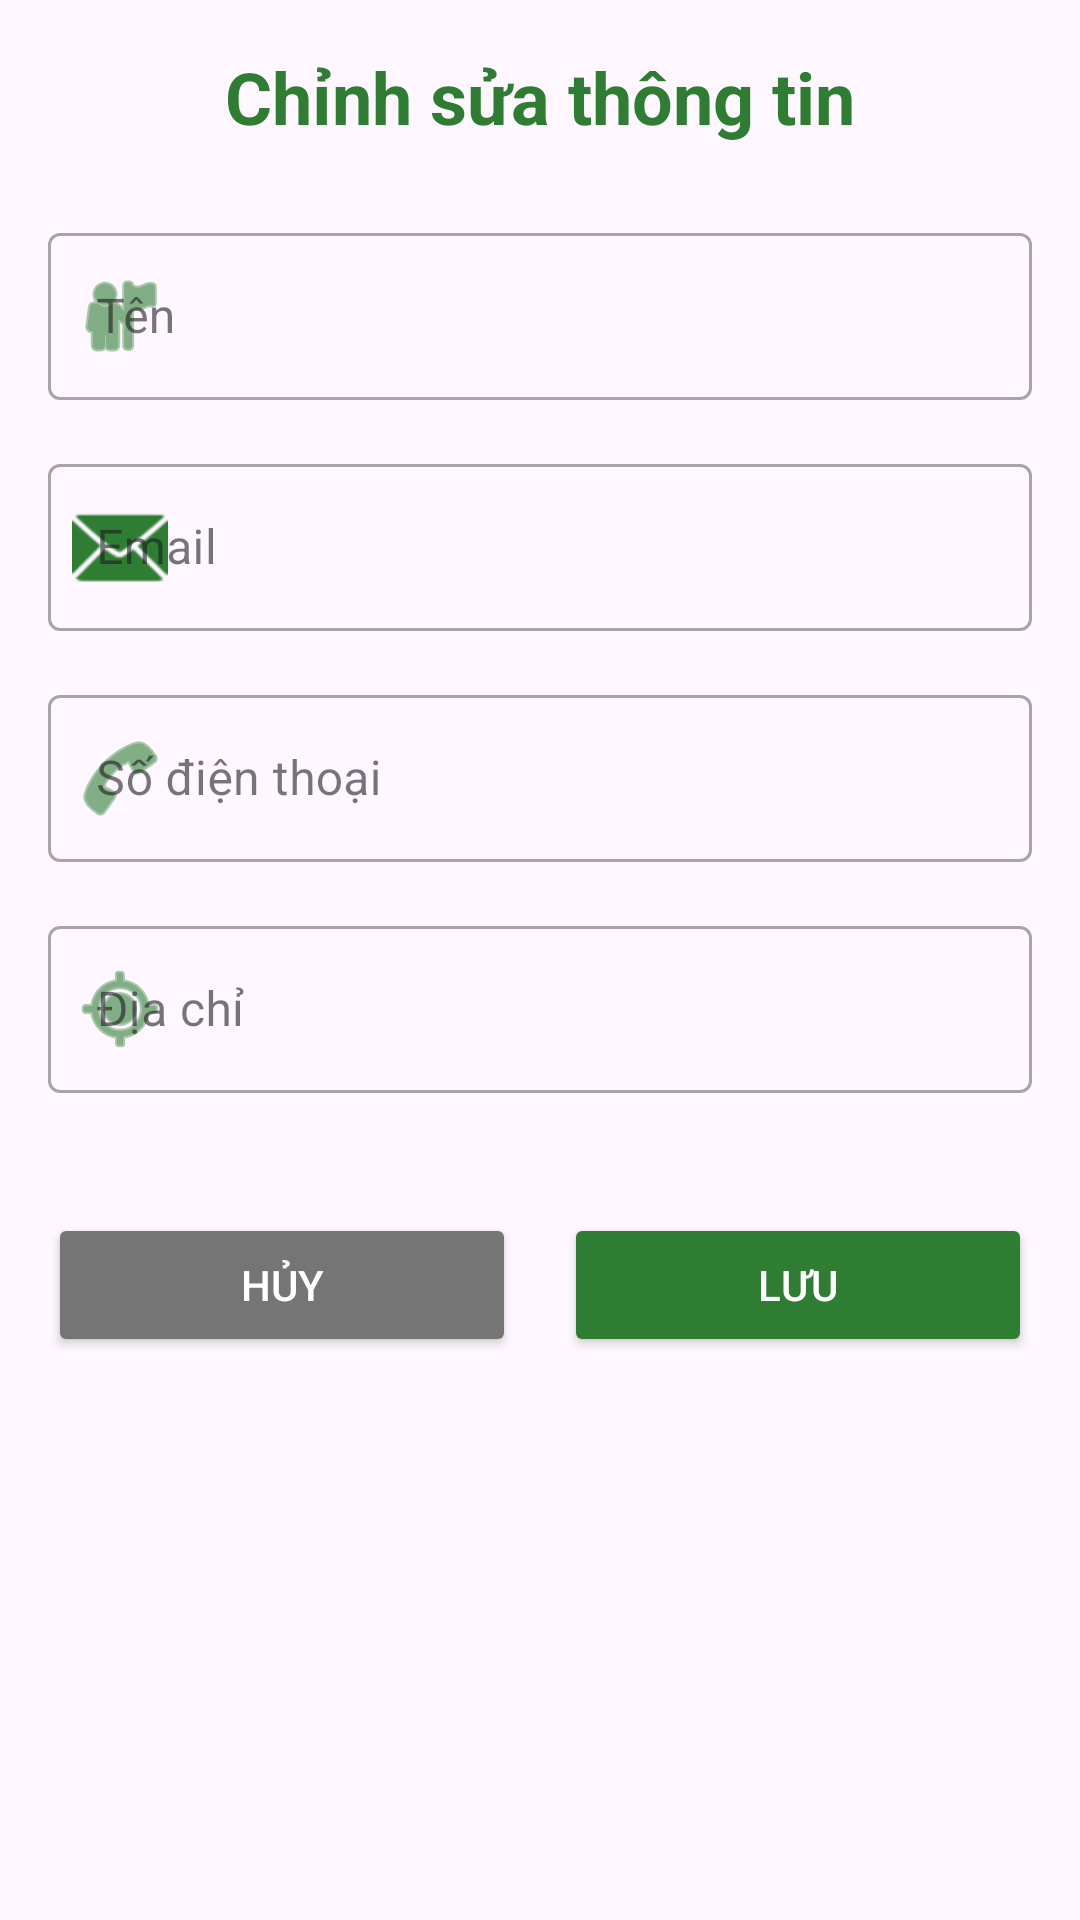

This screen was rendered from an Android layout file. Write that file and the resources it references.
<!-- AndroidManifest.xml: application theme Theme.UngDungNongSan -->
<!-- res/layout/activity_edit_profile1.xml -->
<?xml version="1.0" encoding="utf-8"?>
<LinearLayout xmlns:android="http://schemas.android.com/apk/res/android"
    xmlns:app="http://schemas.android.com/apk/res-auto"
    xmlns:tools="http://schemas.android.com/tools"
    android:layout_width="match_parent"
    android:layout_height="match_parent"
    android:orientation="vertical"
    android:padding="16dp"
    tools:context=".EditProfileActivity1">

    <TextView
        android:layout_width="match_parent"
        android:layout_height="wrap_content"
        android:text="Chỉnh sửa thông tin"
        android:textSize="24sp"
        android:textStyle="bold"
        android:textColor="#2E7D32"
        android:gravity="center"
        android:layout_marginBottom="24dp" />

    <com.google.android.material.textfield.TextInputLayout
        android:layout_width="match_parent"
        android:layout_height="wrap_content"
        android:layout_marginBottom="16dp"
        app:startIconDrawable="@android:drawable/ic_menu_myplaces"
        app:startIconTint="#2E7D32"
        style="@style/Widget.MaterialComponents.TextInputLayout.OutlinedBox">

        <EditText
            android:id="@+id/etName"
            android:layout_width="match_parent"
            android:layout_height="wrap_content"
            android:hint="Tên"
            android:inputType="textPersonName" />
    </com.google.android.material.textfield.TextInputLayout>

    <com.google.android.material.textfield.TextInputLayout
        android:layout_width="match_parent"
        android:layout_height="wrap_content"
        android:layout_marginBottom="16dp"
        app:startIconDrawable="@android:drawable/ic_dialog_email"
        app:startIconTint="#2E7D32"
        style="@style/Widget.MaterialComponents.TextInputLayout.OutlinedBox">

        <EditText
            android:id="@+id/etEmail"
            android:layout_width="match_parent"
            android:layout_height="wrap_content"
            android:hint="Email"
            android:inputType="textEmailAddress" />
    </com.google.android.material.textfield.TextInputLayout>

    <com.google.android.material.textfield.TextInputLayout
        android:layout_width="match_parent"
        android:layout_height="wrap_content"
        android:layout_marginBottom="16dp"
        app:startIconDrawable="@android:drawable/ic_menu_call"
        app:startIconTint="#2E7D32"
        style="@style/Widget.MaterialComponents.TextInputLayout.OutlinedBox">

        <EditText
            android:id="@+id/etPhone"
            android:layout_width="match_parent"
            android:layout_height="wrap_content"
            android:hint="Số điện thoại"
            android:inputType="phone" />
    </com.google.android.material.textfield.TextInputLayout>

    <com.google.android.material.textfield.TextInputLayout
        android:layout_width="match_parent"
        android:layout_height="wrap_content"
        android:layout_marginBottom="24dp"
        app:startIconDrawable="@android:drawable/ic_menu_mylocation"
        app:startIconTint="#2E7D32"
        style="@style/Widget.MaterialComponents.TextInputLayout.OutlinedBox">

        <EditText
            android:id="@+id/etAddress"
            android:layout_width="match_parent"
            android:layout_height="wrap_content"
            android:hint="Địa chỉ"
            android:inputType="textPostalAddress" />
    </com.google.android.material.textfield.TextInputLayout>

    <ProgressBar
        android:id="@+id/progressBar"
        android:layout_width="wrap_content"
        android:layout_height="wrap_content"
        android:layout_gravity="center"
        android:visibility="gone" />

    <LinearLayout
        android:layout_width="match_parent"
        android:layout_height="wrap_content"
        android:orientation="horizontal"
        android:layout_marginTop="16dp">

        <Button
            android:id="@+id/btnCancel"
            android:layout_width="0dp"
            android:layout_height="wrap_content"
            android:layout_weight="1"
            android:layout_marginEnd="8dp"
            android:text="Hủy"
            android:textColor="#FFFFFF"
            android:backgroundTint="#757575" />

        <Button
            android:id="@+id/btnSave"
            android:layout_width="0dp"
            android:layout_height="wrap_content"
            android:layout_weight="1"
            android:layout_marginStart="8dp"
            android:text="Lưu"
            android:textColor="#FFFFFF"
            android:backgroundTint="#2E7D32" />
    </LinearLayout>

</LinearLayout>
<!-- resources referenced by this layout -->
<resources>
  <style name="Theme.UngDungNongSan" parent="Base.Theme.UngDungNongSan" />
  <style name="Base.Theme.UngDungNongSan" parent="Theme.Material3.DayNight.NoActionBar">
          
          
      </style>
</resources>
